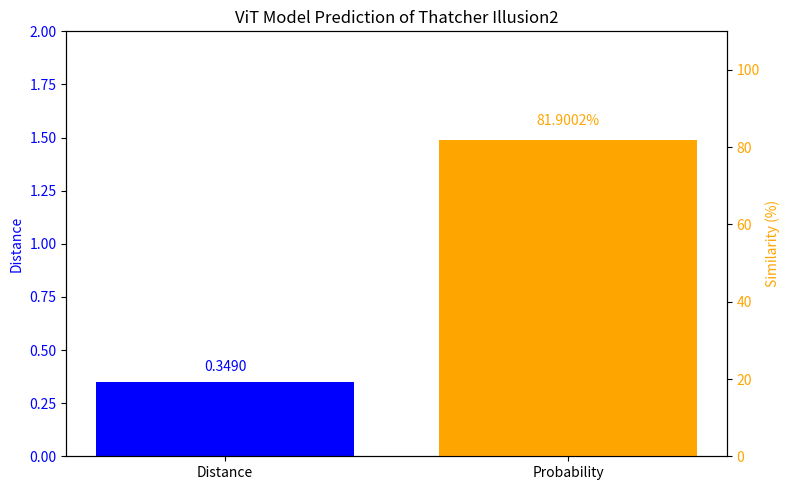

Generate this figure with matplotlib:
import matplotlib.pyplot as plt
import os
import numpy as np

# 设置数据值
dist = 0.3490
prob = 0.819002 # 98.2811% 转换为小数形式

# 创建图表
fig, ax1 = plt.subplots(figsize=(8, 5))

# 设置柱状图参数，使柱子更近
width = 0.3
bar_positions = [0.3, 0.7]  # 柱状图位置更近

# 绘制距离柱状图
ax1.bar(bar_positions[0], dist, width, color='blue', label='Distance')
ax1.set_ylabel('Distance', color='blue')
ax1.tick_params(axis='y', labelcolor='blue')

# 设置左侧y轴的上限，使柱子看起来更矮
y_limit = 2  # 固定值
ax1.set_ylim(0, y_limit)

ax1.set_xticks(bar_positions)
ax1.set_xticklabels(['Distance', 'Probability'])

# 在Distance柱状图上添加数值标签
ax1.text(bar_positions[0], dist + y_limit * 0.02, f"{dist:.4f}", ha='center', va='bottom', color='blue')

# 创建右侧坐标轴（准确率 %）
ax2 = ax1.twinx()
ax2.bar(bar_positions[1], prob*100, width, color='orange', label='Probability')
ax2.set_ylabel('Similarity (%)', color='orange')
ax2.tick_params(axis='y', labelcolor='orange')
ax2.set_ylim(0, 110)  # 设置y轴范围，留出空间显示标签

# 在Probability柱状图上添加数值标签
ax2.text(bar_positions[1], prob*100 + 3, f"{prob*100:.4f}%", ha='center', va='bottom', color='orange')

# 添加标题和调整布局
plt.title('ViT Model Prediction of Thatcher Illusion2')
plt.tight_layout()

# 保存图片
save_path = "ViT_prediction_Thatcher2.png"
plt.savefig(save_path, dpi=300)
print(f"已保存图表 → {save_path}")

# 显示图表
plt.close()  # 关闭图表而不显示（在服务器环境中）
print("图表已生成完成！数据值已更新：dist=0.0954, prob=98.2811%") 
